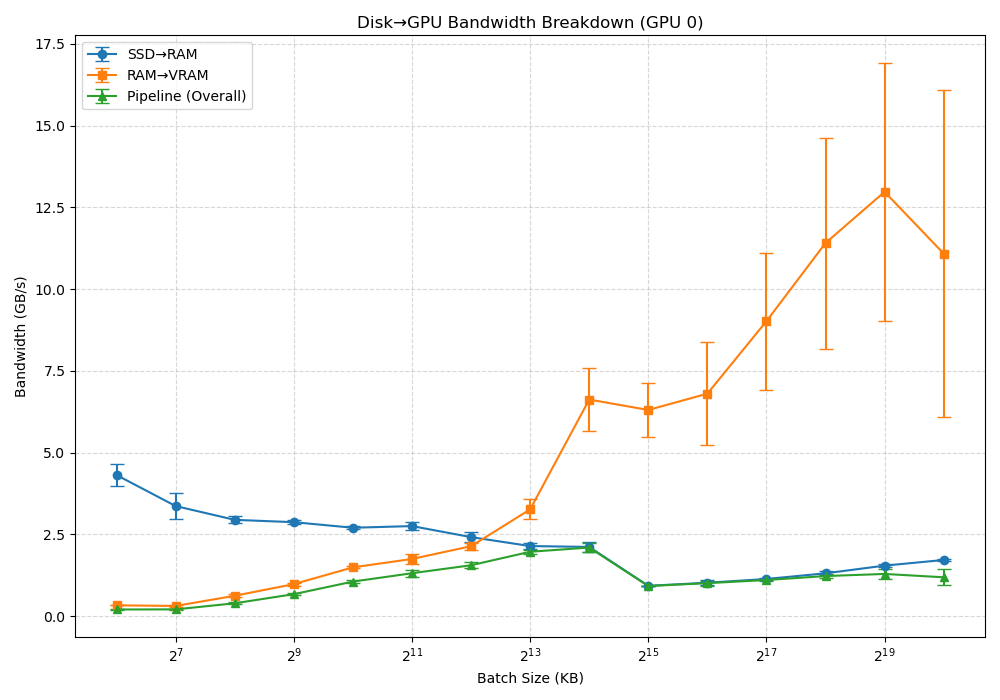

Values plotted in this chart, from the file beside it:
BatchSize_KB, SSD_RAM_Mean_GBs, SSD_RAM_Min_GBs, SSD_RAM_Max_GBs, SSD_RAM_Std_GBs, RAM_VRAM_Mean_GBs, RAM_VRAM_Min_GBs, RAM_VRAM_Max_GBs, RAM_VRAM_Std_GBs, Pipeline_BW_Mean_GBs, Pipeline_BW_Min_GBs, Pipeline_BW_Max_GBs, Pipeline_BW_Std_GBs, Pipeline_Time_Mean_s, Pipeline_Time_Min_s, Pipeline_Time_Max_s, Pipeline_Time_Std_s, NumBatches
64, 4.316, 3.605, 4.859, 0.3293, 0.3336, 0.328, 0.3417, 0.004355, 0.2059, 0.2006, 0.2103, 0.002813, 5.216, 5.107, 5.353, 0.07152, 16384
128, 3.368, 3.005, 4.353, 0.3984, 0.3142, 0.2798, 0.35, 0.02073, 0.2097, 0.1907, 0.2357, 0.0123, 5.137, 4.556, 5.63, 0.2944, 8192
256, 2.947, 2.801, 3.08, 0.1027, 0.6257, 0.5644, 0.6755, 0.0389, 0.3959, 0.3341, 0.4369, 0.02758, 2.726, 2.458, 3.214, 0.2035, 4096
512, 2.876, 2.768, 2.943, 0.05317, 0.9818, 0.9011, 1.042, 0.04508, 0.6749, 0.6047, 0.7455, 0.038, 1.596, 1.44, 1.776, 0.09031, 2048
1024, 2.706, 2.624, 2.79, 0.04999, 1.494, 1.445, 1.542, 0.03435, 1.059, 0.9845, 1.107, 0.03964, 1.015, 0.9697, 1.091, 0.03912, 1024
2048, 2.756, 2.43, 2.883, 0.1209, 1.75, 1.405, 1.922, 0.1504, 1.315, 1.069, 1.435, 0.106, 0.8226, 0.748, 1.004, 0.07438, 512
4096, 2.419, 2.049, 2.591, 0.142, 2.141, 1.882, 2.276, 0.1066, 1.559, 1.35, 1.648, 0.09012, 0.6913, 0.6514, 0.7953, 0.04302, 256
8192, 2.145, 1.988, 2.278, 0.08769, 3.266, 2.876, 3.911, 0.3059, 1.971, 1.865, 2.039, 0.0598, 0.5453, 0.5267, 0.5758, 0.01684, 128
16384, 2.119, 1.853, 2.284, 0.1403, 6.625, 4.383, 7.655, 0.9549, 2.1, 1.839, 2.259, 0.1413, 0.5137, 0.4754, 0.5839, 0.03654, 64
32768, 0.9292, 0.918, 0.9379, 0.005493, 6.307, 4.082, 7.4, 0.8378, 0.9238, 0.9105, 0.9329, 0.006031, 1.162, 1.151, 1.179, 0.007626, 32
65536, 1.024, 0.9347, 1.227, 0.07567, 6.805, 2.998, 9.898, 1.584, 1.012, 0.9205, 1.21, 0.0747, 1.067, 0.8874, 1.167, 0.07196, 16
131072, 1.138, 1.08, 1.189, 0.02967, 9.021, 2.854, 10.5, 2.095, 1.107, 1.051, 1.159, 0.02872, 0.9706, 0.9265, 1.022, 0.02536, 8
262144, 1.312, 1.156, 1.373, 0.06087, 11.41, 1.943, 13.52, 3.227, 1.228, 1.089, 1.292, 0.05477, 0.8759, 0.8313, 0.9859, 0.04183, 4
524288, 1.547, 1.514, 1.666, 0.04484, 12.98, 1.191, 14.63, 3.949, 1.293, 0.8224, 1.388, 0.1578, 0.8491, 0.7739, 1.306, 0.1525, 2
1048576, 1.72, 1.645, 1.766, 0.03482, 11.09, 1.255, 14.72, 5.01, 1.19, 0.6931, 1.344, 0.2473, 0.962, 0.7988, 1.549, 0.2892, 1
